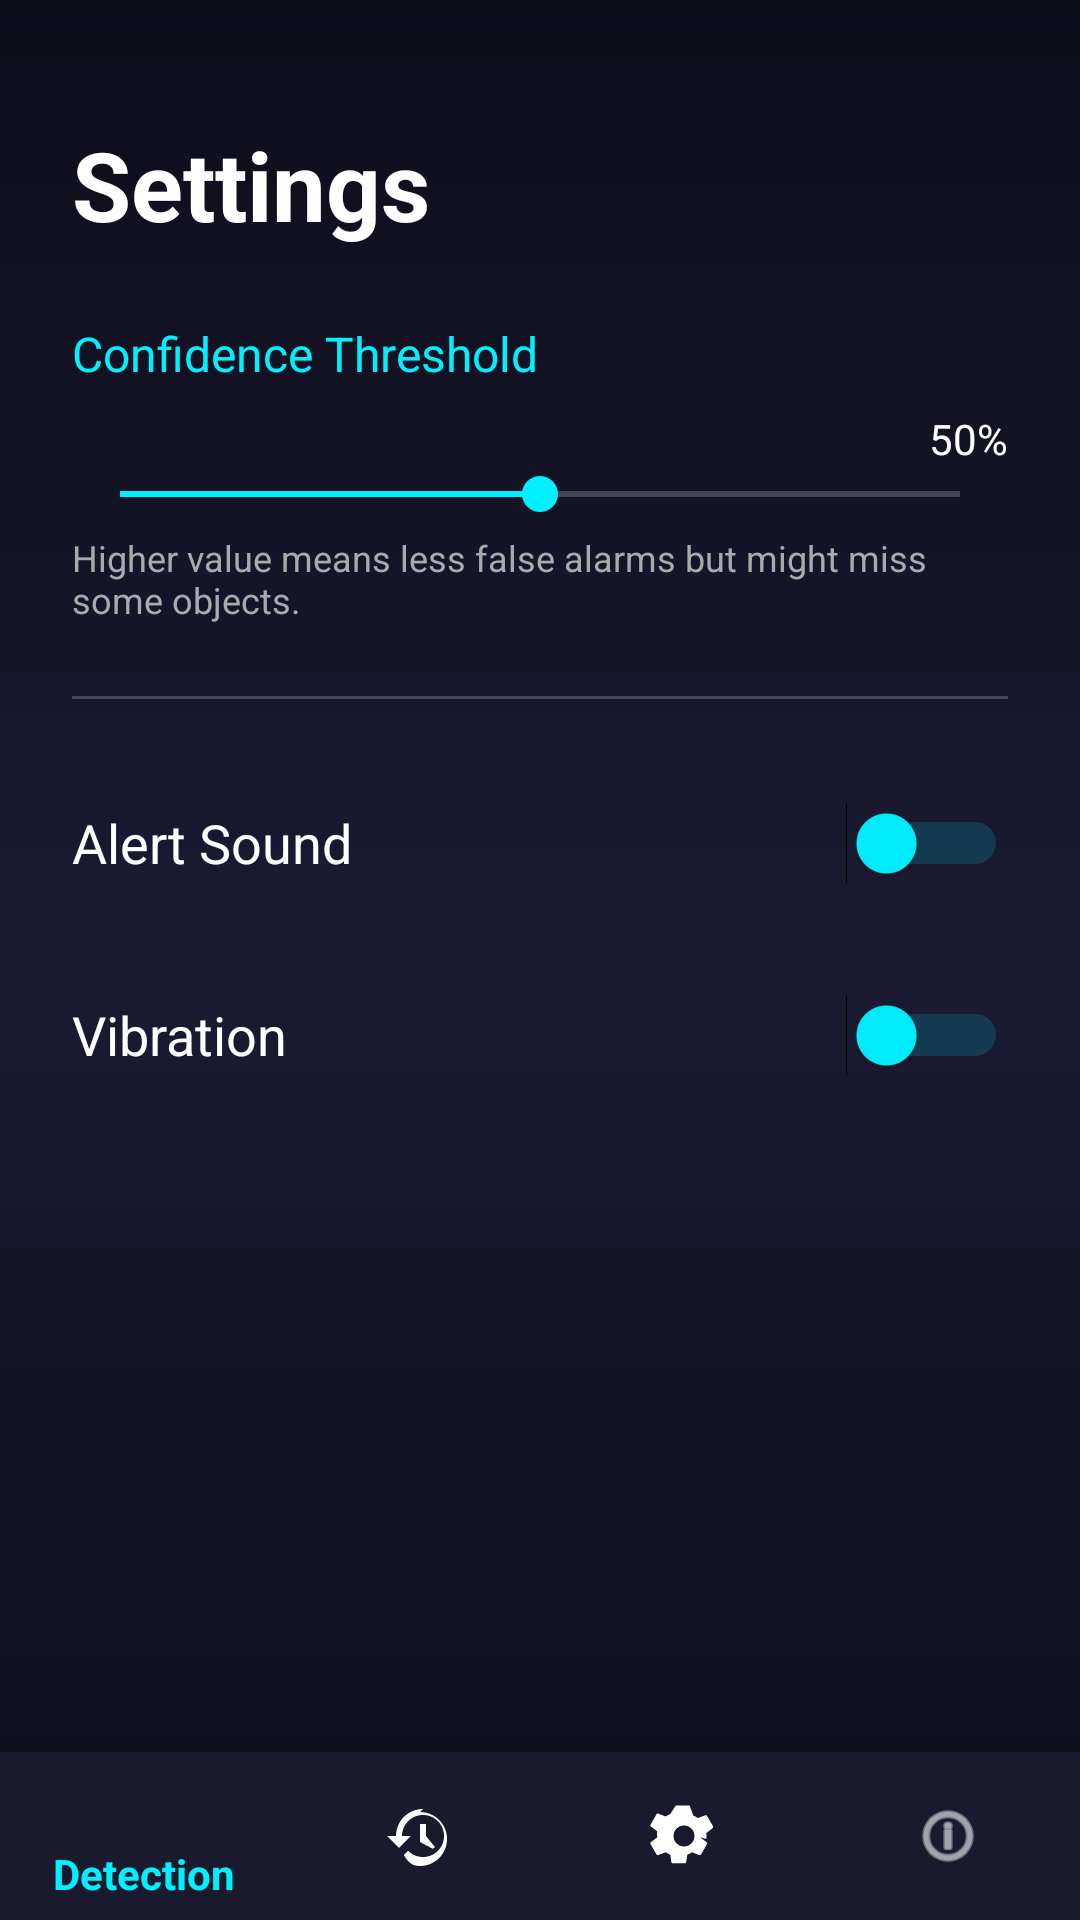

Reconstruct the res/layout file that produces this screen, plus the resources it refers to.
<!-- AndroidManifest.xml: application theme Theme.WeaponDetection -->
<!-- res/layout/activity_settings.xml -->
<?xml version="1.0" encoding="utf-8"?>
<androidx.constraintlayout.widget.ConstraintLayout xmlns:android="http://schemas.android.com/apk/res/android"
    xmlns:app="http://schemas.android.com/apk/res-auto"
    xmlns:tools="http://schemas.android.com/tools"
    android:layout_width="match_parent"
    android:layout_height="match_parent"
    android:background="@drawable/background_gradient"
    tools:context=".SettingsActivity">

    <TextView
        android:id="@+id/settings_title"
        android:layout_width="wrap_content"
        android:layout_height="wrap_content"
        android:text="Settings"
        android:textColor="@android:color/white"
        android:textSize="32sp"
        android:textStyle="bold"
        android:layout_marginTop="40dp"
        android:layout_marginStart="24dp"
        app:layout_constraintTop_toTopOf="parent"
        app:layout_constraintStart_toStartOf="parent"/>

    <LinearLayout
        android:layout_width="match_parent"
        android:layout_height="wrap_content"
        android:orientation="vertical"
        android:padding="24dp"
        app:layout_constraintTop_toBottomOf="@id/settings_title">

        <TextView
            android:layout_width="wrap_content"
            android:layout_height="wrap_content"
            android:text="Confidence Threshold"
            android:textColor="#00F0FF"
            android:textSize="16sp"
            android:layout_marginBottom="8dp"/>

        <TextView
            android:id="@+id/tv_threshold_value"
            android:layout_width="wrap_content"
            android:layout_height="wrap_content"
            android:text="50%"
            android:textColor="@color/white"
            android:textSize="14sp"
            android:layout_gravity="end"/>

        <SeekBar
            android:id="@+id/seekbar_threshold"
            android:layout_width="match_parent"
            android:layout_height="wrap_content"
            android:max="100"
            android:progress="50"
            android:progressTint="#00F0FF"
            android:thumbTint="#00F0FF"/>

        <TextView
            android:layout_width="wrap_content"
            android:layout_height="wrap_content"
            android:text="Higher value means less false alarms but might miss some objects."
            android:textColor="#AAAAAA"
            android:textSize="12sp"
            android:layout_marginTop="4dp"
            android:layout_marginBottom="24dp"/>

        <View
            android:layout_width="match_parent"
            android:layout_height="1dp"
            android:background="#33FFFFFF"
            android:layout_marginBottom="24dp"/>

        <Switch
            android:id="@+id/switch_sound"
            android:layout_width="match_parent"
            android:layout_height="wrap_content"
            android:text="Alert Sound"
            android:textColor="@color/white"
            android:textSize="18sp"
            android:minHeight="48dp"
            android:thumbTint="#00F0FF"
            android:trackTint="#8000F0FF"/>

        <Switch
            android:id="@+id/switch_vibration"
            android:layout_width="match_parent"
            android:layout_height="wrap_content"
            android:text="Vibration"
            android:textColor="@color/white"
            android:textSize="18sp"
            android:layout_marginTop="16dp"
            android:minHeight="48dp"
            android:thumbTint="#00F0FF"
            android:trackTint="#8000F0FF"/>

    </LinearLayout>

    <com.google.android.material.bottomnavigation.BottomNavigationView
        android:id="@+id/nav_view"
        android:layout_width="0dp"
        android:layout_height="wrap_content"
        android:background="@color/colorPrimary"
        app:itemIconTint="@color/bottom_nav_color"
        app:itemTextColor="@color/bottom_nav_color"
        app:layout_constraintBottom_toBottomOf="parent"
        app:layout_constraintLeft_toLeftOf="parent"
        app:layout_constraintRight_toRightOf="parent"
        app:menu="@menu/bottom_nav_menu" />

</androidx.constraintlayout.widget.ConstraintLayout>
<!-- resources referenced by this layout -->
<resources>
  <color name="colorPrimary">#1A1A2E</color>
  <color name="white">#FFFFFFFF</color>
  <!-- drawable background_gradient (drawable) -->
  <?xml version="1.0" encoding="utf-8"?>
  <shape xmlns:android="http://schemas.android.com/apk/res/android"
      android:shape="rectangle">
      <gradient
          android:angle="270"
          android:startColor="#FF0D0D1A"  android:centerColor="#FF1A1A33"
          android:endColor="#FF0D0D1A"
          android:type="linear" />
  </shape>
  <style name="Theme.WeaponDetection" parent="Theme.AppCompat.NoActionBar">
          <item name="colorPrimary">@color/colorPrimary</item>
          <item name="colorPrimaryDark">@color/colorPrimaryDark</item>
          <item name="colorAccent">@color/colorAccent</item>
  
          <item name="windowNoTitle">true</item>
          <item name="windowActionBar">false</item>
  
          <item name="android:statusBarColor" tools:targetApi="l">@color/colorPrimaryDark</item>
      </style>
  <color name="colorPrimaryDark">#FF0D0D1A</color>
  <color name="colorAccent">#FF00A0FF</color>
</resources>
